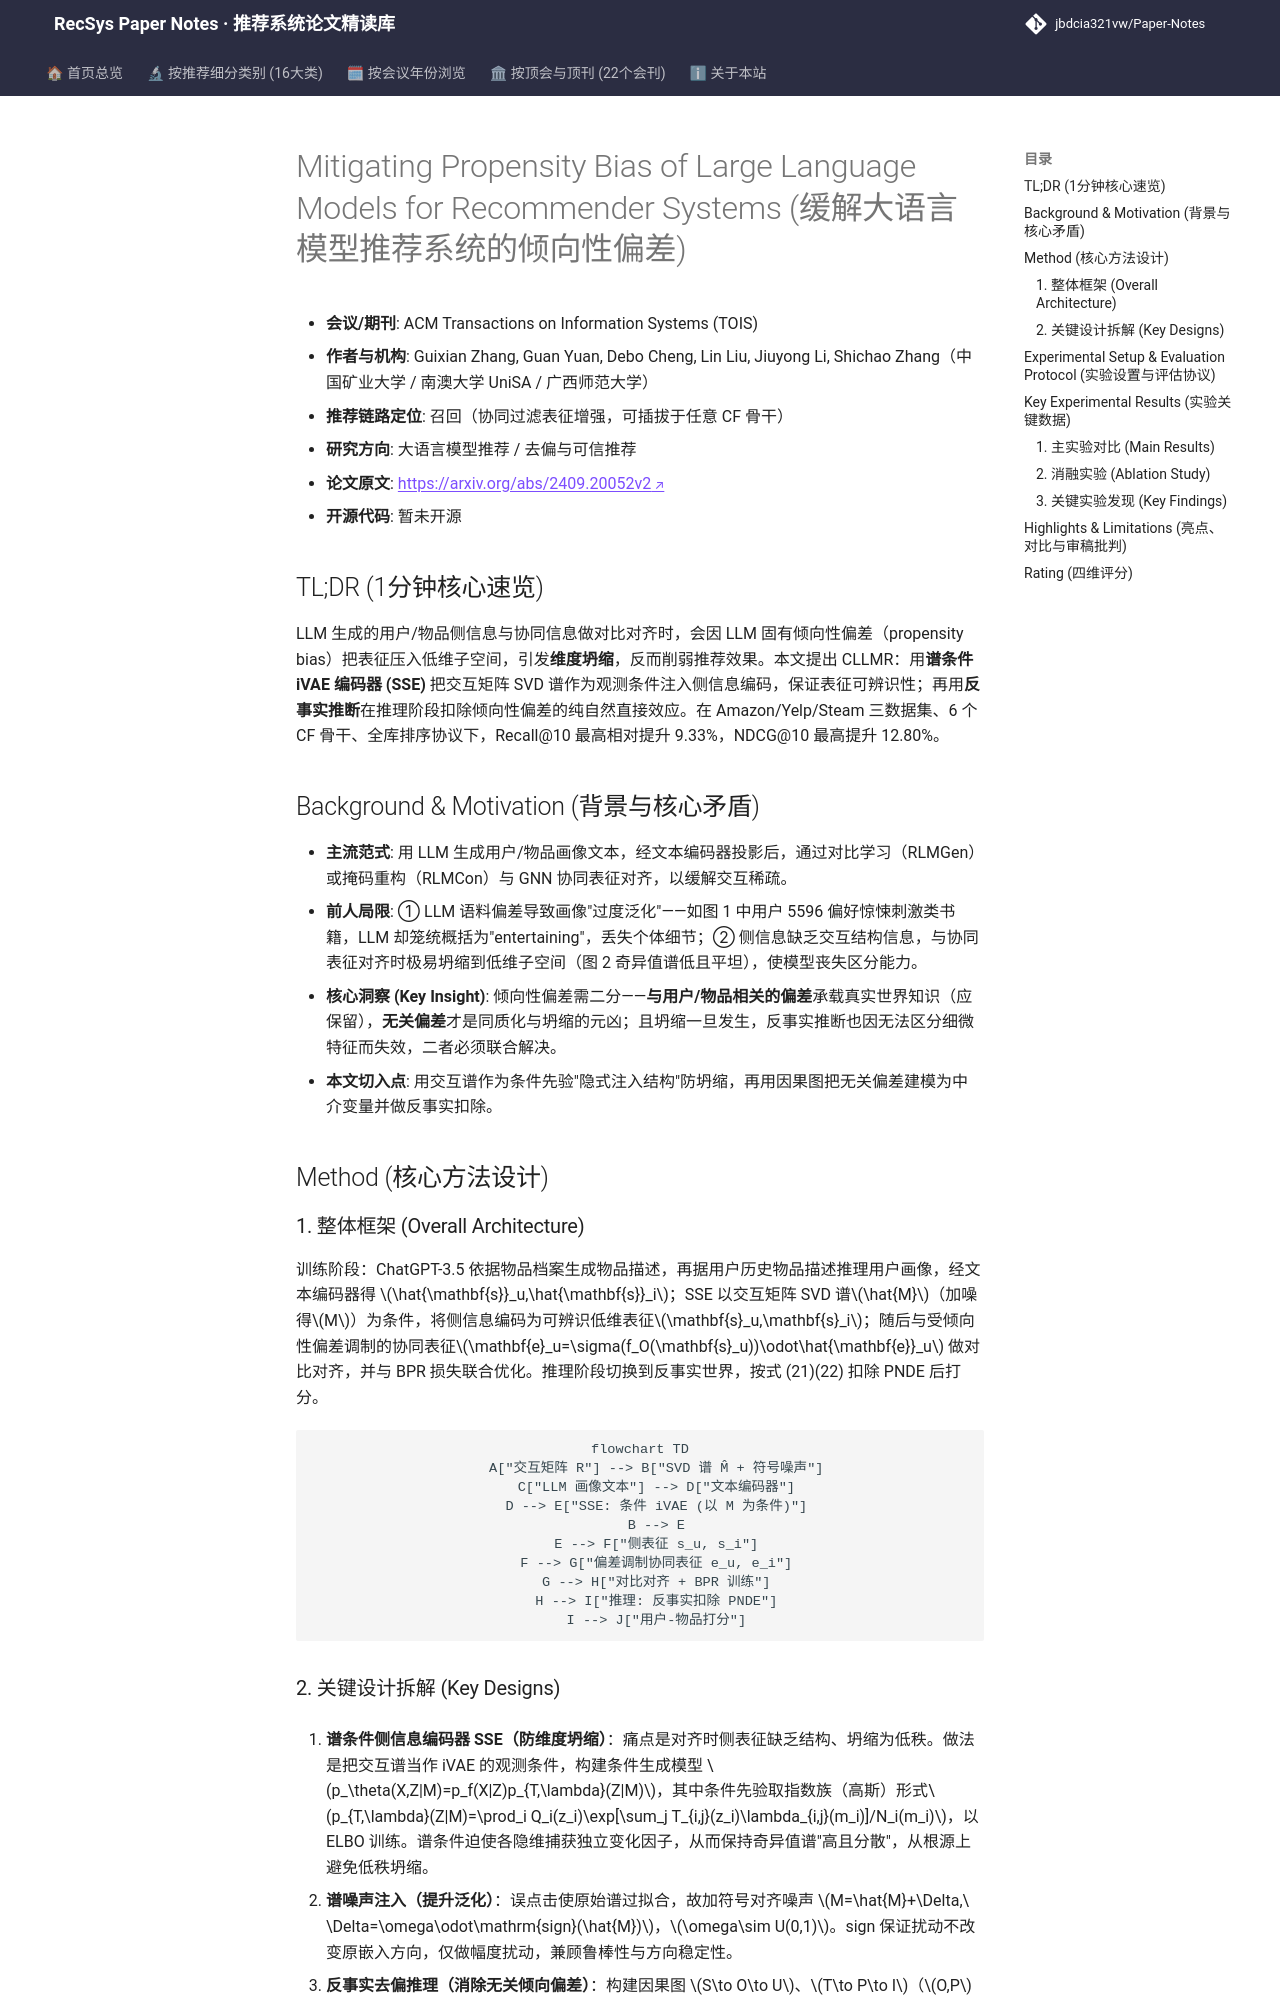

repository: jbdcia321vw/Paper-Notes · page: venues/TOIS/2025/llm_rec/mitigating_propensity_bias_of_large_language_models_for_recommender_systems/index.html · generator: mkdocs

---
title: "[Paper Note] Mitigating Propensity Bias of Large Language Models for Recommender Systems"
description: "[TOIS 2025][大语言模型推荐] 用谱条件 iVAE 编码 LLM 侧信息避免维度坍缩，并以反事实推断消除 LLM 倾向性偏差，在 6 个 CF 骨干上全库排序一致提升。"
tags:
  - TOIS
  - 大语言模型推荐
  - 召回
  - 反事实推断
  - 维度坍缩
  - 谱编码器
date: 2026-11-14
venue: TOIS
year: 2025
paper_url: "https://arxiv.org/abs/2409.20052"
code_url: ""
categories:
  - llm_rec
  - debias_fairness_industrial
---

# Mitigating Propensity Bias of Large Language Models for Recommender Systems (缓解大语言模型推荐系统的倾向性偏差)

- **会议/期刊**: ACM Transactions on Information Systems (TOIS)
- **作者与机构**: Guixian Zhang, Guan Yuan, Debo Cheng, Lin Liu, Jiuyong Li, Shichao Zhang（中国矿业大学 / 南澳大学 UniSA / 广西师范大学）
- **推荐链路定位**: 召回（协同过滤表征增强，可插拔于任意 CF 骨干）
- **研究方向**: 大语言模型推荐 / 去偏与可信推荐
- **论文原文**: [https://arxiv.org/abs/2409.20052v2](https://arxiv.org/abs/2409.20052v2)
- **开源代码**: 暂未开源

## TL;DR (1分钟核心速览)

LLM 生成的用户/物品侧信息与协同信息做对比对齐时，会因 LLM 固有倾向性偏差（propensity bias）把表征压入低维子空间，引发**维度坍缩**，反而削弱推荐效果。本文提出 CLLMR：用**谱条件 iVAE 编码器 (SSE)** 把交互矩阵 SVD 谱作为观测条件注入侧信息编码，保证表征可辨识性；再用**反事实推断**在推理阶段扣除倾向性偏差的纯自然直接效应。在 Amazon/Yelp/Steam 三数据集、6 个 CF 骨干、全库排序协议下，Recall@10 最高相对提升 9.33%，NDCG@10 最高提升 12.80%。

## Background & Motivation (背景与核心矛盾)

- **主流范式**: 用 LLM 生成用户/物品画像文本，经文本编码器投影后，通过对比学习（RLMGen）或掩码重构（RLMCon）与 GNN 协同表征对齐，以缓解交互稀疏。
- **前人局限**: ① LLM 语料偏差导致画像"过度泛化"——如图 1 中用户 5596 偏好惊悚刺激类书籍，LLM 却笼统概括为"entertaining"，丢失个体细节；② 侧信息缺乏交互结构信息，与协同表征对齐时极易坍缩到低维子空间（图 2 奇异值谱低且平坦），使模型丧失区分能力。
- **核心洞察 (Key Insight)**: 倾向性偏差需二分——**与用户/物品相关的偏差**承载真实世界知识（应保留），**无关偏差**才是同质化与坍缩的元凶；且坍缩一旦发生，反事实推断也因无法区分细微特征而失效，二者必须联合解决。
- **本文切入点**: 用交互谱作为条件先验"隐式注入结构"防坍缩，再用因果图把无关偏差建模为中介变量并做反事实扣除。

## Method (核心方法设计)

### 1. 整体框架 (Overall Architecture)

训练阶段：ChatGPT-3.5 依据物品档案生成物品描述，再据用户历史物品描述推理用户画像，经文本编码器得 $\hat{\mathbf{s}}_u,\hat{\mathbf{s}}_i$；SSE 以交互矩阵 SVD 谱$\hat{M}$（加噪得$M$）为条件，将侧信息编码为可辨识低维表征$\mathbf{s}_u,\mathbf{s}_i$；随后与受倾向性偏差调制的协同表征$\mathbf{e}_u=\sigma(f_O(\mathbf{s}_u))\odot\hat{\mathbf{e}}_u$ 做对比对齐，并与 BPR 损失联合优化。推理阶段切换到反事实世界，按式 (21)(22) 扣除 PNDE 后打分。

```mermaid
flowchart TD
    A["交互矩阵 R"] --> B["SVD 谱 M̂ + 符号噪声"]
    C["LLM 画像文本"] --> D["文本编码器"]
    D --> E["SSE: 条件 iVAE (以 M 为条件)"]
    B --> E
    E --> F["侧表征 s_u, s_i"]
    F --> G["偏差调制协同表征 e_u, e_i"]
    G --> H["对比对齐 + BPR 训练"]
    H --> I["推理: 反事实扣除 PNDE"]
    I --> J["用户-物品打分"]
```
